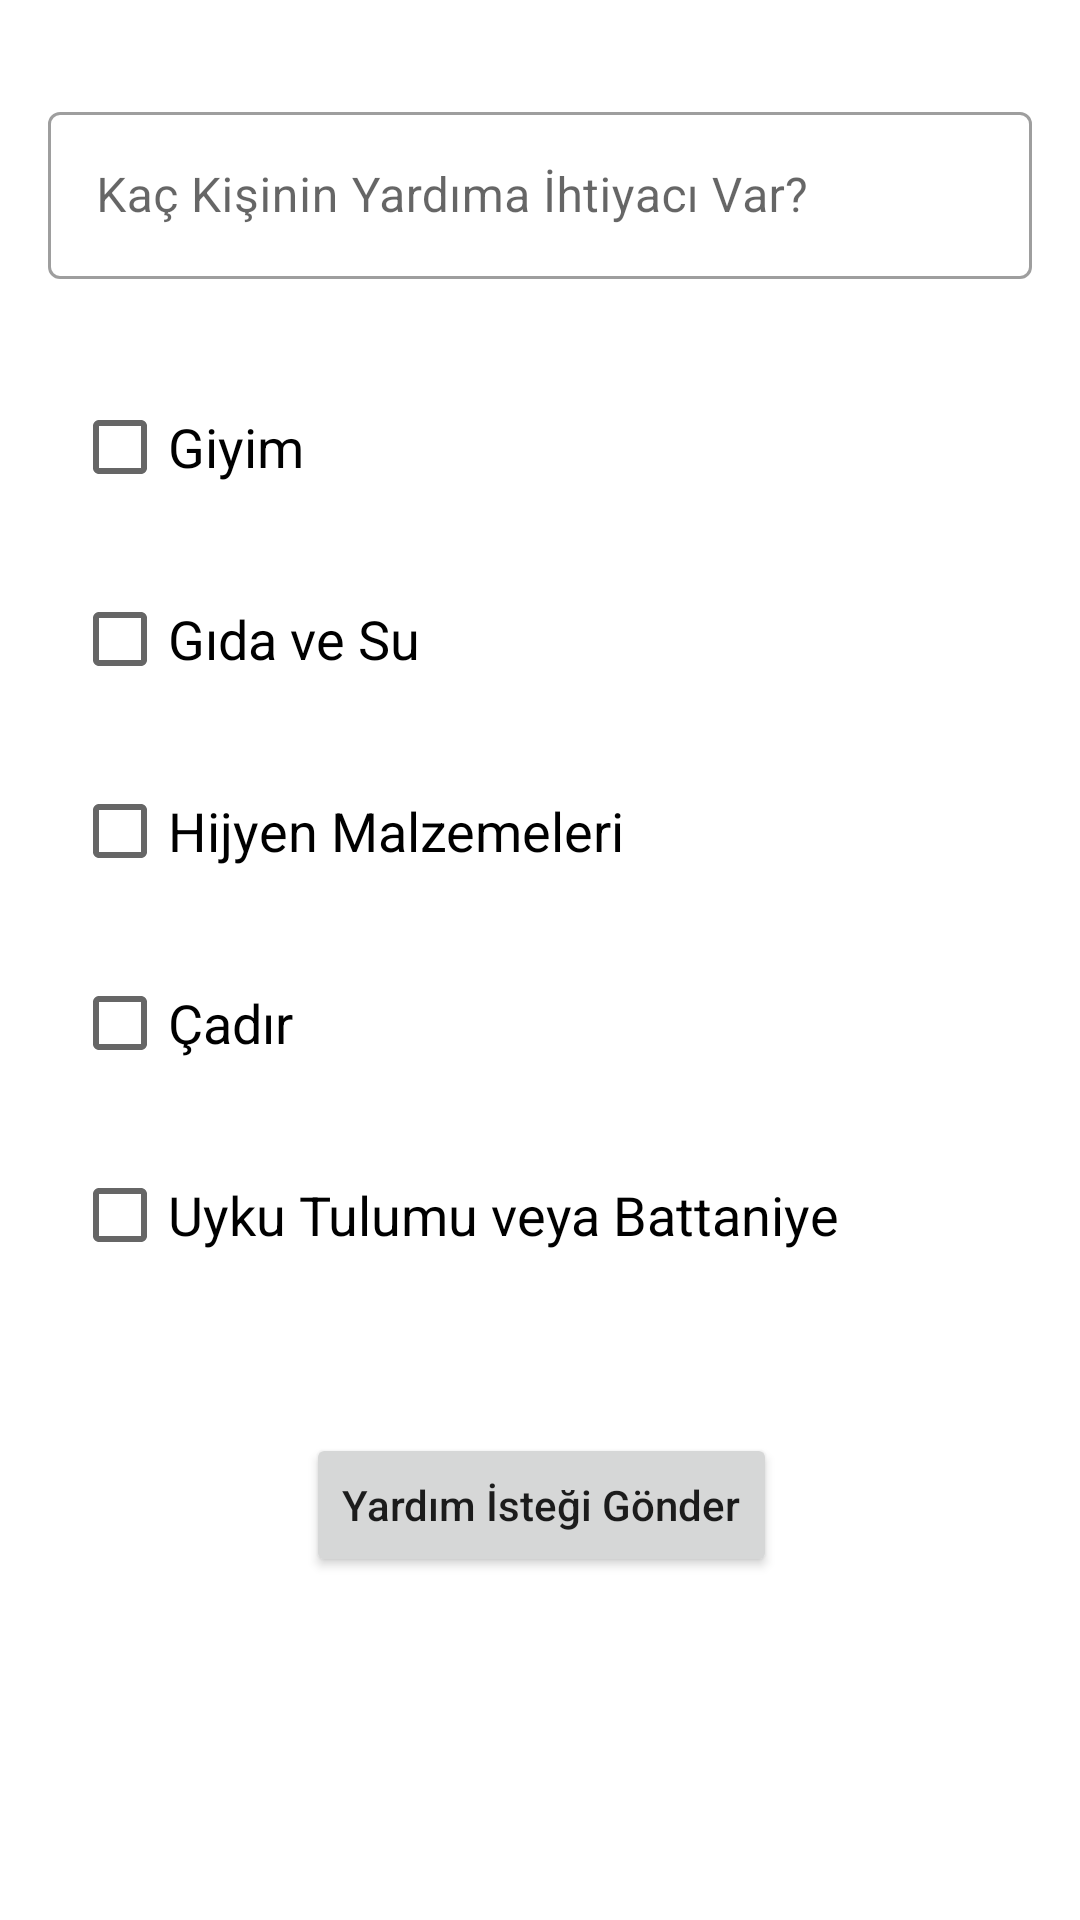

Android layout source for this screen:
<!-- AndroidManifest.xml: application theme Theme.Elver -->
<!-- res/layout/fragment_requirement.xml -->
<?xml version="1.0" encoding="utf-8"?>
<androidx.constraintlayout.widget.ConstraintLayout xmlns:android="http://schemas.android.com/apk/res/android"
    xmlns:app="http://schemas.android.com/apk/res-auto"
    xmlns:tools="http://schemas.android.com/tools"
    android:layout_width="match_parent"
    android:layout_height="match_parent"
    tools:context=".presentation.ui.requirement.RequirementFragment">

    <ProgressBar
        android:id="@+id/progress_bar"
        android:layout_width="48dp"
        android:layout_height="48dp"
        android:visibility="gone"
        app:layout_constraintBottom_toBottomOf="parent"
        app:layout_constraintEnd_toEndOf="parent"
        app:layout_constraintHorizontal_bias="0.5"
        app:layout_constraintStart_toStartOf="parent"
        app:layout_constraintTop_toTopOf="parent" />

    <androidx.constraintlayout.widget.ConstraintLayout
        android:id="@+id/layout"
        android:layout_width="match_parent"
        android:layout_height="match_parent"
        app:layout_constraintBottom_toBottomOf="parent"
        app:layout_constraintEnd_toEndOf="parent"
        app:layout_constraintHorizontal_bias="0.5"
        app:layout_constraintStart_toStartOf="parent"
        app:layout_constraintTop_toTopOf="parent">

        <com.google.android.material.textfield.TextInputLayout
            android:id="@+id/text_people"
            style="@style/Widget.MaterialComponents.TextInputLayout.OutlinedBox"
            android:layout_width="match_parent"
            android:layout_height="wrap_content"
            android:layout_marginTop="32dp"
            android:paddingStart="16dp"
            android:paddingEnd="16dp"
            app:layout_constraintEnd_toEndOf="parent"
            app:layout_constraintStart_toStartOf="parent"
            app:layout_constraintTop_toTopOf="parent">

            <EditText
                android:id="@+id/edit_text_people"
                android:layout_width="match_parent"
                android:layout_height="wrap_content"
                android:focusable="true"
                android:hint="@string/how_many_people"
                android:inputType="text" />
        </com.google.android.material.textfield.TextInputLayout>

        <CheckBox
            android:id="@+id/checkBox_CleaningMaterials"
            android:layout_width="wrap_content"
            android:layout_height="wrap_content"
            android:layout_marginStart="24dp"
            android:layout_marginTop="16dp"
            android:text="@string/cleaning_materials"
            android:textSize="18sp"
            app:layout_constraintStart_toStartOf="parent"
            app:layout_constraintTop_toBottomOf="@+id/checkBox_FoodWater" />

        <CheckBox
            android:id="@+id/checkBox_Blanket"
            android:layout_width="wrap_content"
            android:layout_height="wrap_content"
            android:layout_marginStart="24dp"
            android:layout_marginTop="16dp"
            android:text="@string/blanket"
            android:textSize="18sp"
            app:layout_constraintStart_toStartOf="parent"
            app:layout_constraintTop_toBottomOf="@+id/checkBox_Tent" />

        <CheckBox
            android:id="@+id/checkBox_Clothes"
            android:layout_width="wrap_content"
            android:layout_height="wrap_content"
            android:layout_marginStart="24dp"
            android:layout_marginTop="32dp"
            android:text="@string/clothes"
            android:textSize="18sp"
            app:layout_constraintStart_toStartOf="parent"
            app:layout_constraintTop_toBottomOf="@+id/text_people" />

        <CheckBox
            android:id="@+id/checkBox_FoodWater"
            android:layout_width="wrap_content"
            android:layout_height="wrap_content"
            android:layout_marginStart="24dp"
            android:layout_marginTop="16dp"
            android:text="@string/food_water"
            android:textSize="18sp"
            app:layout_constraintStart_toStartOf="parent"
            app:layout_constraintTop_toBottomOf="@+id/checkBox_Clothes" />

        <CheckBox
            android:id="@+id/checkBox_Tent"
            android:layout_width="wrap_content"
            android:layout_height="wrap_content"
            android:layout_marginStart="24dp"
            android:layout_marginTop="16dp"
            android:text="@string/tent"
            android:textSize="18sp"
            app:layout_constraintStart_toStartOf="parent"
            app:layout_constraintTop_toBottomOf="@+id/checkBox_CleaningMaterials" />

        <Button
            android:id="@+id/button_requirementRequest"
            android:layout_width="wrap_content"
            android:layout_height="wrap_content"
            android:text="@string/requirement_request"
            android:textAllCaps="false"
            app:layout_constraintBottom_toBottomOf="parent"
            app:layout_constraintEnd_toEndOf="parent"
            app:layout_constraintHorizontal_bias="0.502"
            app:layout_constraintStart_toStartOf="parent"
            app:layout_constraintTop_toBottomOf="@+id/checkBox_Blanket"
            app:layout_constraintVertical_bias="0.298" />

    </androidx.constraintlayout.widget.ConstraintLayout>

</androidx.constraintlayout.widget.ConstraintLayout>
<!-- resources referenced by this layout -->
<resources>
  <string name="blanket">Uyku Tulumu veya Battaniye</string>
  <string name="cleaning_materials">Hijyen Malzemeleri</string>
  <string name="clothes">Giyim</string>
  <string name="food_water">Gıda ve Su</string>
  <string name="how_many_people">Kaç Kişinin Yardıma İhtiyacı Var?</string>
  <string name="requirement_request">Yardım İsteği Gönder</string>
  <string name="tent">Çadır</string>
  <style name="Theme.Elver" parent="Theme.MaterialComponents.DayNight.NoActionBar">
          
          <item name="colorPrimary">@color/purple_500</item>
          <item name="colorPrimaryVariant">@color/purple_700</item>
          <item name="colorOnPrimary">@color/white</item>
          
          <item name="colorSecondary">@color/teal_200</item>
          <item name="colorSecondaryVariant">@color/teal_700</item>
          <item name="colorOnSecondary">@color/black</item>
          
          <item name="android:statusBarColor" tools:targetApi="l">?attr/colorPrimaryVariant</item>
          
      </style>
  <!-- not gathered from this repository: default colours our renderer supplied (Android Studio template values) -->
  <color name="purple_500">#FF6200EE</color>
  <color name="purple_700">#FF3700B3</color>
  <color name="teal_200">#FF03DAC5</color>
  <color name="teal_700">#FF018786</color>
  <color name="black">#FF000000</color>
  <color name="white">#FFFFFFFF</color>
</resources>
